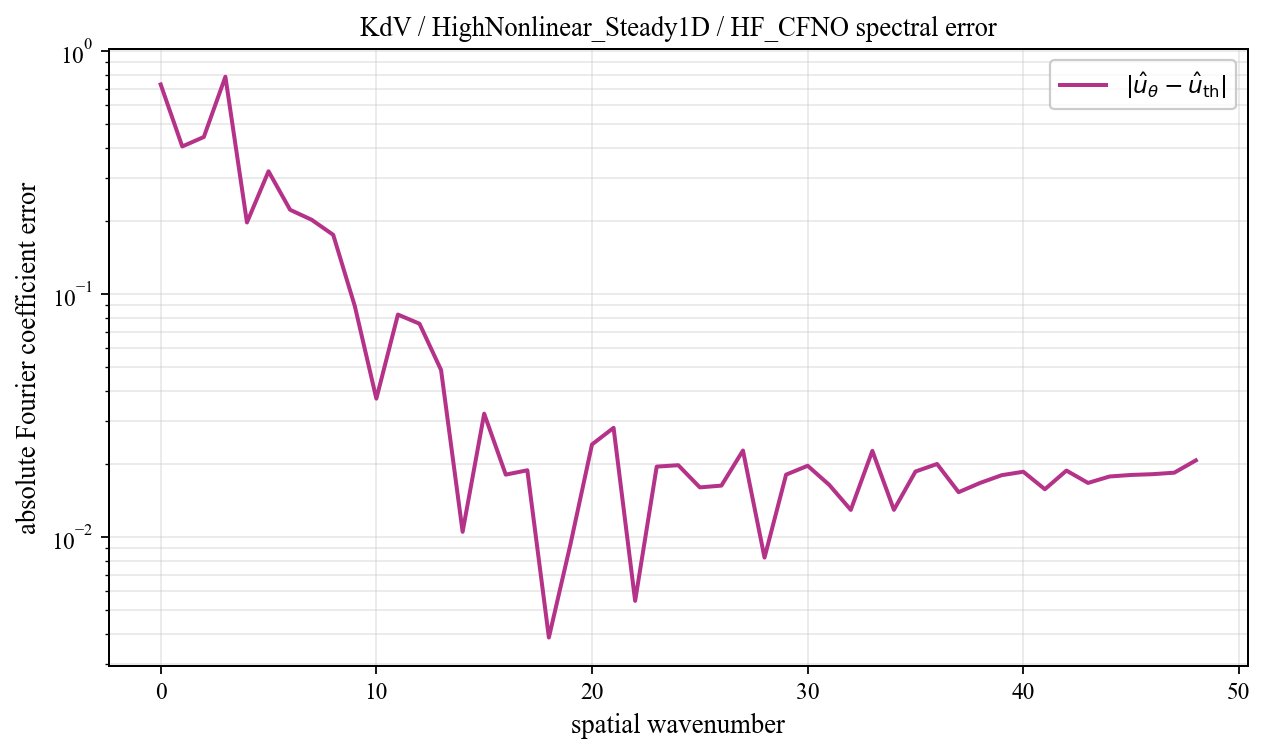

Source data for this figure (header and first rows):
spatial_wavenumber, prediction_magnitude, theory_magnitude, absolute_coefficient_error
0, 0.7581, 0.02907, 0.729
1, 0.3759, 0.03921, 0.4052
2, 0.4033, 0.04048, 0.4432
3, 0.8572, 0.2754, 0.7847
4, 0.4183, 0.3872, 0.1971
5, 0.4074, 0.1072, 0.3203
6, 0.1789, 0.1317, 0.2224
7, 0.201, 0.121, 0.2023
8, 0.1607, 0.2067, 0.1754
9, 0.122, 0.05633, 0.08934
10, 0.01889, 0.03031, 0.03713
11, 0.09169, 0.01988, 0.08238
12, 0.08737, 0.01442, 0.07554
13, 0.05839, 0.01113, 0.04874
14, 0.007461, 0.008963, 0.01052
15, 0.03645, 0.007451, 0.03221
16, 0.02337, 0.006345, 0.01808
17, 0.0204, 0.005508, 0.01884
18, 0.008714, 0.004857, 0.003862
19, 0.0114, 0.00434, 0.009339
20, 0.02212, 0.003921, 0.02407
21, 0.03069, 0.003576, 0.02816
22, 0.007516, 0.003289, 0.005465
23, 0.0198, 0.003047, 0.0195
24, 0.02132, 0.002841, 0.01976
25, 0.01759, 0.002665, 0.01602
26, 0.01743, 0.002512, 0.01629
27, 0.02448, 0.00238, 0.02271
28, 0.009971, 0.002264, 0.008234
29, 0.01902, 0.002163, 0.01807
30, 0.02118, 0.002073, 0.01966
31, 0.01786, 0.001994, 0.0164
32, 0.01437, 0.001924, 0.01294
33, 0.02401, 0.001862, 0.02264
34, 0.01454, 0.001807, 0.01295
35, 0.01986, 0.001758, 0.01861
36, 0.02152, 0.001715, 0.01999
37, 0.01686, 0.001677, 0.01531
38, 0.01809, 0.001644, 0.01672
39, 0.01941, 0.001614, 0.01798
40, 0.02012, 0.001589, 0.01858
41, 0.01712, 0.001567, 0.01574
42, 0.02028, 0.001548, 0.01879
43, 0.01819, 0.001533, 0.01671
44, 0.01924, 0.00152, 0.01776
45, 0.01949, 0.001511, 0.01802
46, 0.01966, 0.001504, 0.01815
47, 0.01988, 0.0015, 0.01841
48, 0.02219, 0.001498, 0.02069
